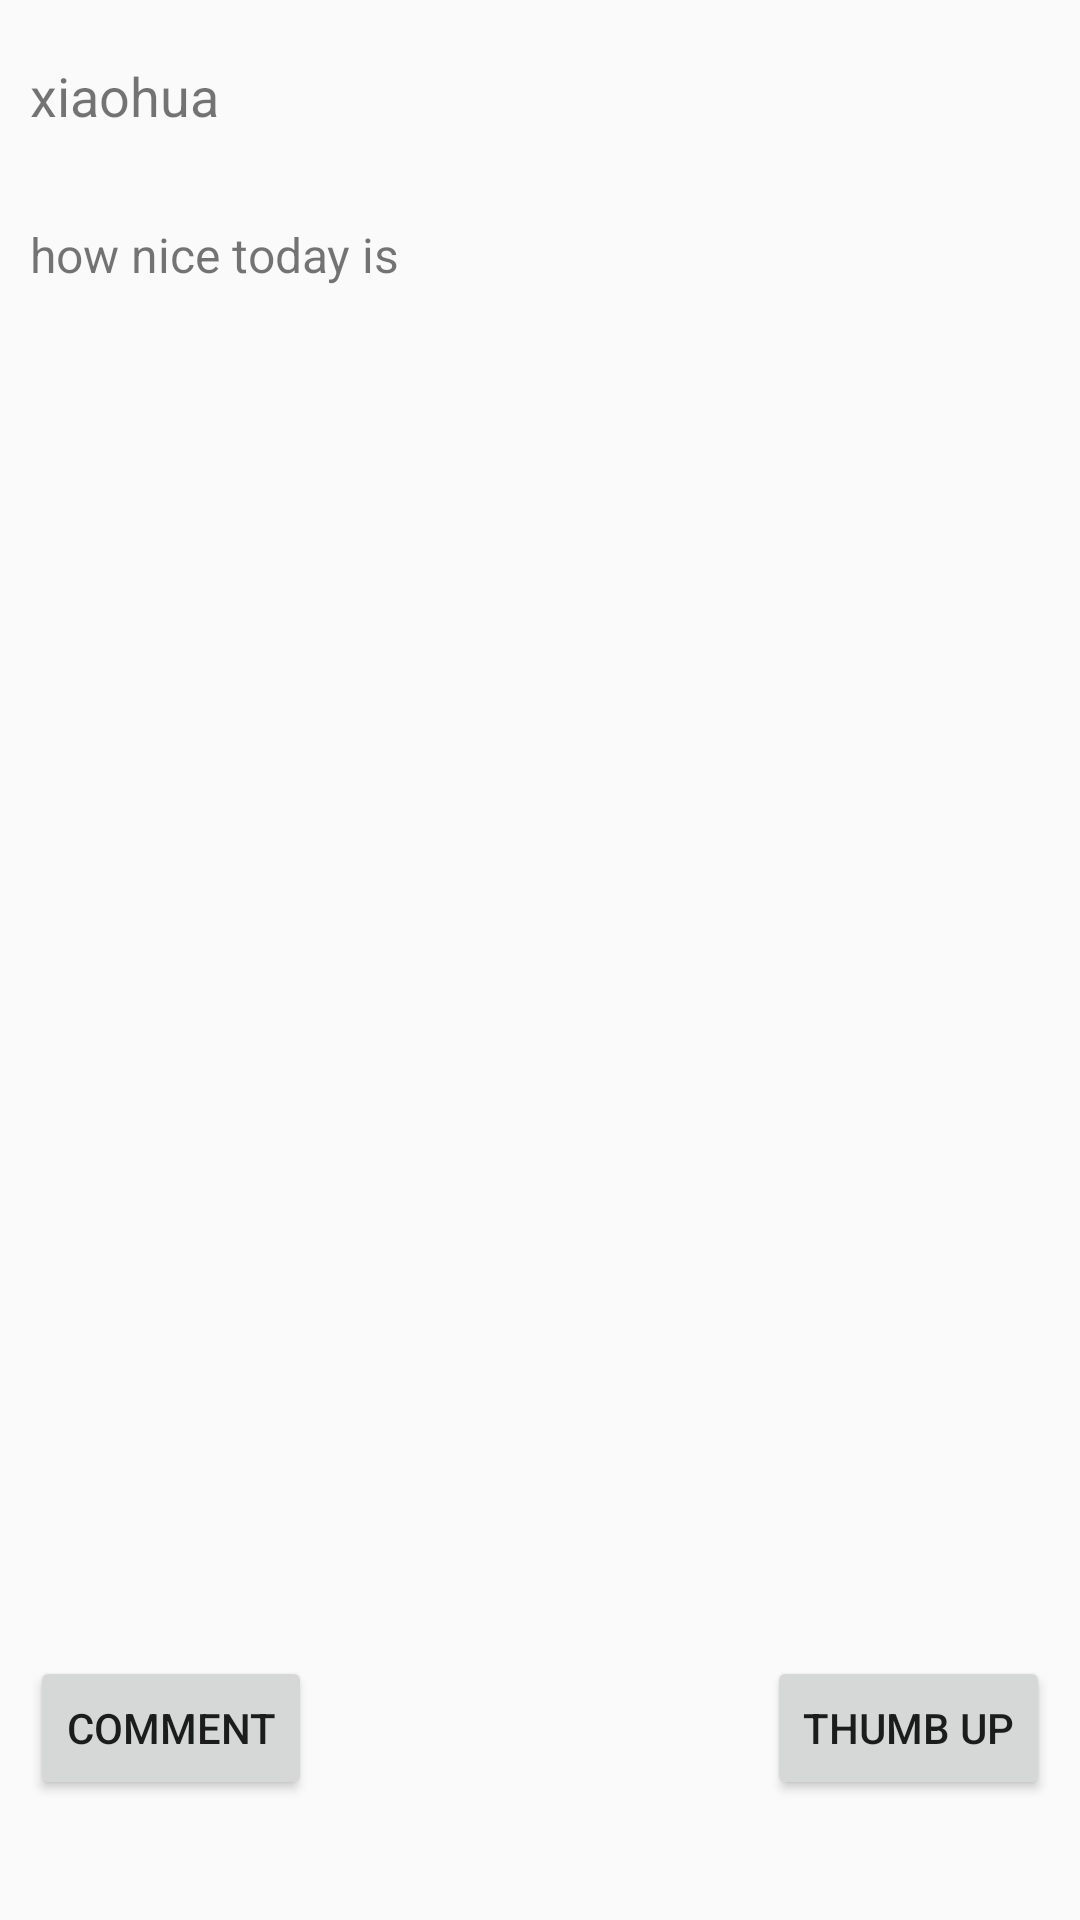

Reconstruct the res/layout file that produces this screen, plus the resources it refers to.
<!-- AndroidManifest.xml: application theme AppTheme -->
<!-- res/layout/message_item.xml -->
<?xml version="1.0" encoding="utf-8"?>
<LinearLayout xmlns:android="http://schemas.android.com/apk/res/android"
    android:layout_width="match_parent"
    android:layout_height="match_parent"
    android:orientation="vertical">

    <TextView
        android:id="@+id/txt_nick"
        android:layout_width="match_parent"
        android:layout_height="0dip"
        android:layout_weight="1"
        android:text="xiaohua"
        android:textSize="18sp"
        android:paddingLeft="10dip"
        android:gravity="center_vertical"/>

    <TextView
        android:id="@+id/txt_content"
        android:layout_width="match_parent"
        android:layout_height="0dip"
        android:layout_weight="7"
        android:text="how nice today is"
        android:textSize="16sp"
        android:padding="10dip"/>

    <RelativeLayout
        android:layout_width="match_parent"
        android:layout_height="0dip"
        android:layout_weight="2"
        android:gravity="center_vertical">

        <Button
            android:layout_width="wrap_content"
            android:layout_height="wrap_content"
            android:layout_marginLeft="10dip"
            android:text="comment" />

        <Button
            android:layout_width="wrap_content"
            android:layout_height="wrap_content"
            android:layout_alignParentRight="true"
            android:layout_marginRight="10dip"
            android:text="thumb up" />
    </RelativeLayout>

</LinearLayout>
<!-- resources referenced by this layout -->
<resources>
  <style name="AppTheme" parent="Theme.AppCompat.Light.NoActionBar">
          
      </style>
</resources>
